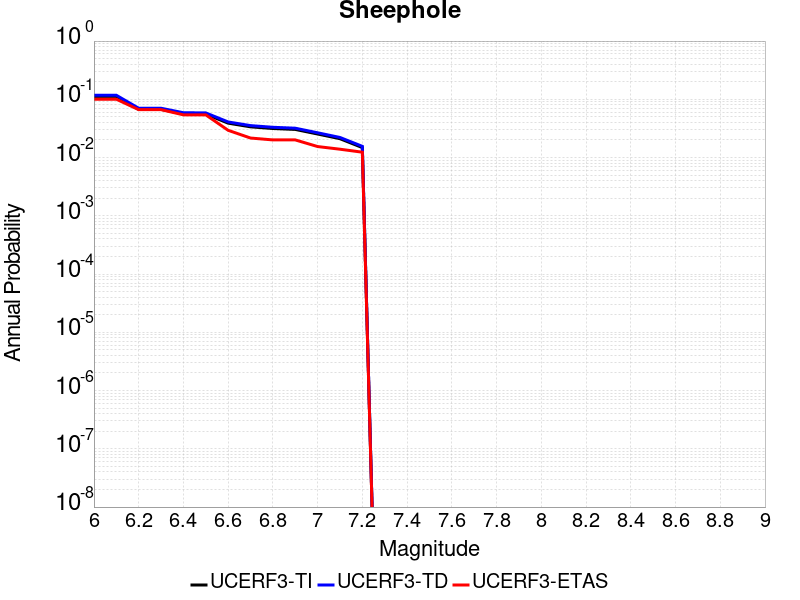

The table this chart was drawn from, first rows:
Magnitude, UCERF3-TI Prob, UCERF3-TD Prob, UCERF3-ETAS Prob
6.0, 0.1121, 0.1175, 0.1005
6.1, 0.1121, 0.1175, 0.1005
6.2, 0.06723, 0.07026, 0.06646
6.3, 0.06723, 0.07026, 0.06646
6.4, 0.05617, 0.05887, 0.0541
6.5, 0.05575, 0.05842, 0.0541
6.6, 0.03896, 0.04087, 0.02937
6.7, 0.03369, 0.03538, 0.02164
6.8, 0.03152, 0.0331, 0.02009
6.9, 0.03041, 0.03194, 0.02009
7.0, 0.02537, 0.02664, 0.01546
7.1, 0.02108, 0.02213, 0.01391
7.2, 0.01484, 0.01558, 0.01236
